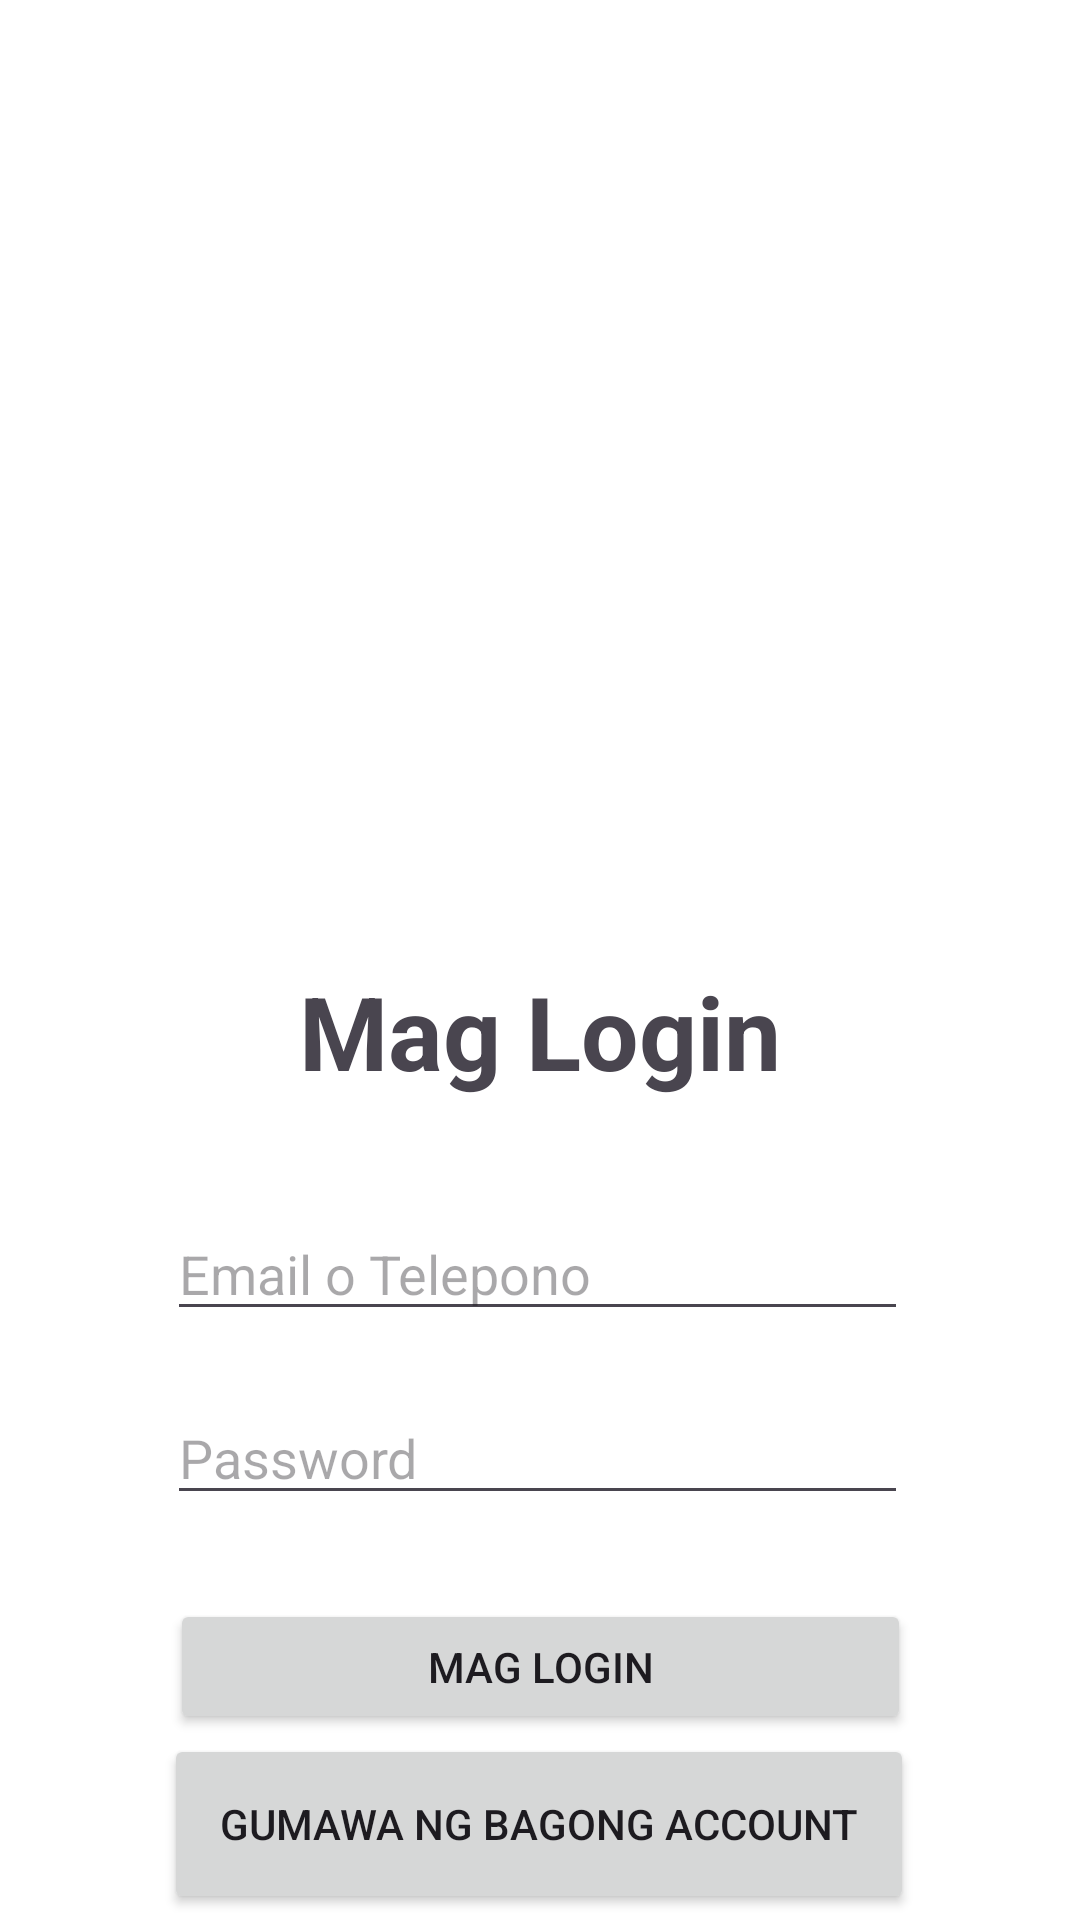

Produce the Android XML layout that renders to this screen, including the resource entries it uses.
<!-- AndroidManifest.xml: application theme Theme.GCA_ -->
<!-- res/layout/signin.xml -->
<?xml version="1.0" encoding="utf-8"?>
<androidx.constraintlayout.widget.ConstraintLayout xmlns:android="http://schemas.android.com/apk/res/android"
    xmlns:app="http://schemas.android.com/apk/res-auto"
    xmlns:tools="http://schemas.android.com/tools"
    android:id="@+id/main"
    android:layout_width="match_parent"
    android:layout_height="match_parent"
    android:background="#FFFFFF"
    tools:context=".MainActivity">

    <TextView
        android:id="@+id/textView"
        android:layout_width="wrap_content"
        android:layout_height="wrap_content"
        android:layout_marginTop="20dp"
        android:text="Mag Login"
        android:textSize="34sp"
        android:textStyle="bold"
        app:layout_constraintEnd_toEndOf="parent"
        app:layout_constraintStart_toStartOf="parent"
        app:layout_constraintTop_toBottomOf="@+id/imageView" />

    <Button
        android:id="@+id/button"
        style="@style/Widget.AppCompat.Button"
        android:layout_width="247dp"
        android:layout_height="45dp"
        android:layout_marginTop="28dp"
        android:text="Mag Login"
        app:layout_constraintEnd_toEndOf="parent"
        app:layout_constraintStart_toStartOf="parent"
        app:layout_constraintTop_toBottomOf="@+id/etPassLogin" />

    <Button
        android:id="@+id/button3"
        style="@style/Widget.AppCompat.Button"
        android:layout_width="250dp"
        android:layout_height="60dp"
        android:layout_marginBottom="52dp"
        android:text="Gumawa ng Bagong Account"
        app:layout_constraintBottom_toBottomOf="parent"
        app:layout_constraintEnd_toEndOf="parent"
        app:layout_constraintHorizontal_bias="0.496"
        app:layout_constraintStart_toStartOf="parent"
        app:layout_constraintTop_toBottomOf="@+id/button"
        app:layout_constraintVertical_bias="0.0" />

    <ImageView
        android:id="@+id/imageView"
        android:layout_width="177dp"
        android:layout_height="181dp"
        android:layout_marginTop="120dp"
        android:foreground="@drawable/logo"
        app:layout_constraintEnd_toEndOf="parent"
        app:layout_constraintStart_toStartOf="parent"
        app:layout_constraintTop_toTopOf="parent"
        tools:srcCompat="@tools:sample/avatars" />

    <EditText
        android:id="@+id/etPassLogin"
        android:layout_width="247dp"
        android:layout_height="wrap_content"
        android:layout_marginTop="20dp"
        android:ems="10"
        android:hint="Password"
        android:inputType="textPassword"
        app:layout_constraintEnd_toEndOf="parent"
        app:layout_constraintHorizontal_bias="0.493"
        app:layout_constraintStart_toStartOf="parent"
        app:layout_constraintTop_toBottomOf="@+id/etEmailLogin" />

    <EditText
        android:id="@+id/etEmailLogin"
        android:layout_width="247dp"
        android:layout_height="wrap_content"
        android:layout_marginTop="36dp"
        android:ems="10"
        android:hint="Email o Telepono"
        android:inputType="text"
        app:layout_constraintEnd_toEndOf="parent"
        app:layout_constraintHorizontal_bias="0.493"
        app:layout_constraintStart_toStartOf="parent"
        app:layout_constraintTop_toBottomOf="@+id/textView" />
</androidx.constraintlayout.widget.ConstraintLayout>
<!-- resources referenced by this layout -->
<resources>
  <!-- drawable logo: png bitmap (drawable, 129602 bytes) -->
  <style name="Theme.GCA_" parent="Base.Theme.GCA_" />
  <style name="Base.Theme.GCA_" parent="Theme.Material3.DayNight.NoActionBar">
          
          
      </style>
</resources>
